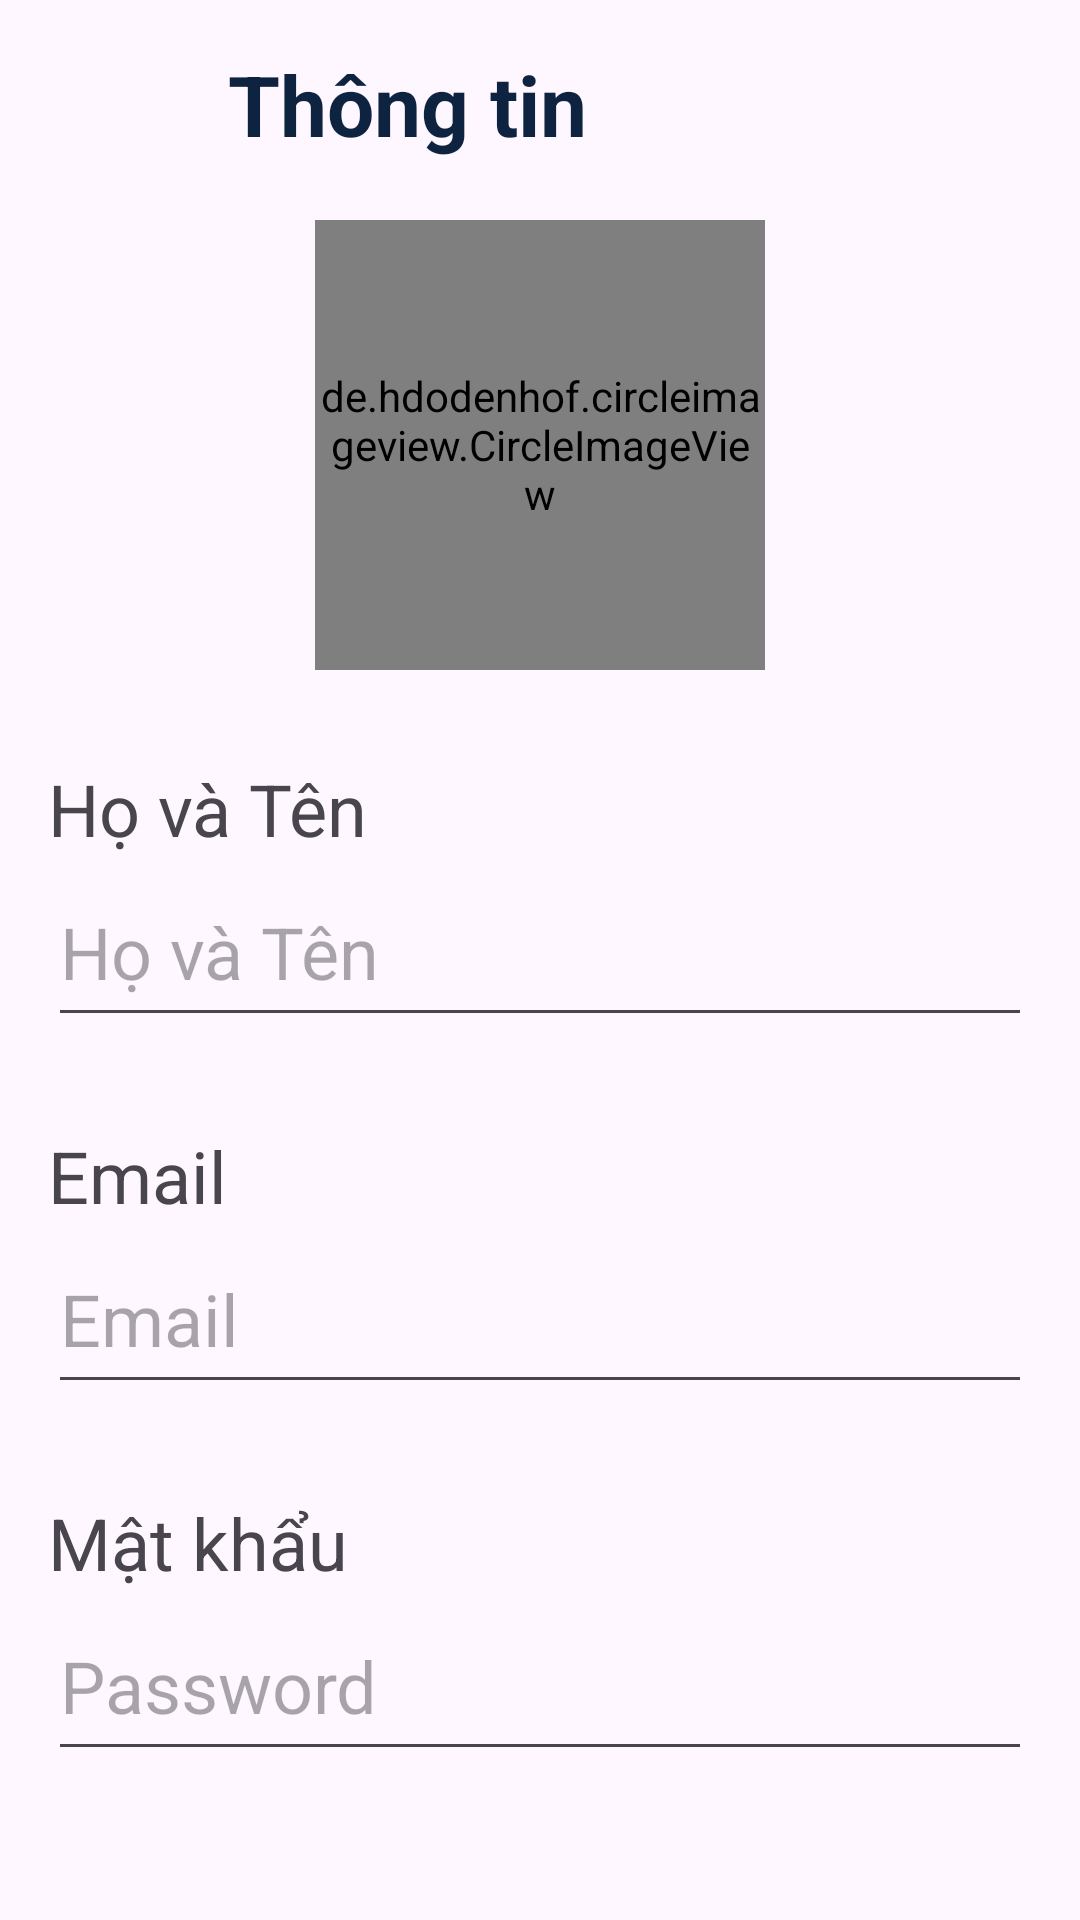

This screen was rendered from an Android layout file. Write that file and the resources it references.
<!-- AndroidManifest.xml: application theme Theme.Quizz_AndroidApp -->
<!-- res/layout/activity_info.xml -->
<?xml version="1.0" encoding="utf-8"?>
<RelativeLayout
    xmlns:android="http://schemas.android.com/apk/res/android"
    xmlns:app="http://schemas.android.com/apk/res-auto"
    xmlns:tools="http://schemas.android.com/tools"
    android:layout_width="match_parent"
    android:layout_height="match_parent"
    tools:context=".ui.home.InfoActivity"
    android:padding="16dp">

    <ImageView
        android:id="@+id/imageInfo"
        android:layout_width="30dp"
        android:layout_height="30dp"
        android:background="?selectableItemBackgroundBorderless"
        android:padding="4dp"
        android:layout_marginTop="6dp"
        app:srcCompat="@drawable/arrow"
        app:tint="@color/black" />

    <TextView
        android:id="@+id/result_"
        style="@style/titleTextStyle"
        android:layout_width="wrap_content"
        android:layout_height="wrap_content"
        android:layout_marginStart="30dp"
        android:layout_toEndOf="@+id/imageInfo"
        android:text="Thông tin" />

    <de.hdodenhof.circleimageview.CircleImageView
        android:id="@+id/profileImage"
        android:layout_width="150dp"
        android:layout_height="150dp"
        android:layout_below="@id/result_"
        android:layout_centerHorizontal="true"
        android:src="@drawable/tung"
        android:layout_marginTop="20dp"/>

    <TextView
        android:id="@+id/tv_info_username"
        android:layout_width="match_parent"
        android:layout_height="wrap_content"
        android:layout_below="@id/profileImage"
        android:layout_marginTop="30dp"
        android:text="Họ và Tên"
        android:textSize="24sp"/>

    <EditText
        android:id="@+id/et_info_username"
        android:layout_width="match_parent"
        android:layout_height="60dp"
        android:layout_below="@id/tv_info_username"
        android:hint="Họ và Tên"
        android:textSize="24sp"
        android:clickable="true"
        android:focusable="true" />

    <TextView
        android:id="@+id/tv_info_email"
        android:layout_width="match_parent"
        android:layout_height="wrap_content"
        android:layout_below="@id/et_info_username"
        android:layout_marginTop="30dp"
        android:text="Email"
        android:textSize="24sp"/>

    <EditText
        android:id="@+id/et_info_email"
        android:layout_width="match_parent"
        android:layout_height="60dp"
        android:layout_below="@id/tv_info_email"
        android:hint="Email"
        android:textSize="24sp"
        android:inputType="textEmailAddress"
        android:clickable="true"
        android:focusable="true" />

    <TextView
        android:id="@+id/tv_info_password"
        android:layout_width="match_parent"
        android:layout_height="wrap_content"
        android:layout_below="@id/et_info_email"
        android:layout_marginTop="30dp"
        android:text="Mật khẩu"
        android:textSize="24sp"/>

    <EditText
        android:id="@+id/et_info_password"
        android:layout_width="match_parent"
        android:layout_height="60dp"
        android:layout_below="@id/tv_info_password"
        android:hint="Password"
        android:textSize="24sp"
        android:clickable="true"
        android:inputType="textPassword"
        android:focusable="true" />

    <Button
        android:id="@+id/btn_info_submit_change"
        android:layout_width="wrap_content"
        android:layout_height="wrap_content"
        android:layout_below="@id/et_info_password"
        android:layout_centerHorizontal="true"
        android:layout_marginTop="30dp"
        android:textSize="24sp"
        android:textStyle="bold"
        android:text="Lưu thay đổi" />

</RelativeLayout>
<!-- resources referenced by this layout -->
<resources>
  <color name="black">#0D233F</color>
  <!-- drawable tung: jpg bitmap (drawable, 837778 bytes) -->
  <style name="titleTextStyle">
          <item name="android:textSize">28sp</item>
          <item name="android:textColor">@color/black</item>
          <item name="android:textStyle">bold</item>
      </style>
  <style name="Theme.Quizz_AndroidApp" parent="Base.Theme.Quizz_AndroidApp" />
  <style name="Base.Theme.Quizz_AndroidApp" parent="Theme.Material3.DayNight.NoActionBar">
          
          
          <item name="colorPrimary">@color/blue_med</item>
  
  
  
          <item name="android:windowSplashScreenAnimationDuration" tools:ignore="NewApi">1000</item>
          <item name="colorPrimaryVariant">@color/blue_med</item>
          <item name="colorOnPrimary">@color/white</item>
          
          <item name="android:statusBarColor" tools:targetApi="l">?attr/colorPrimaryVariant</item>
          
  
          <item name="textInputStyle">@style/editTextLayoutStyle</item>
      </style>
  <color name="blue_med">#03A9F4</color>
  <color name="white">#FFFFFFFF</color>
  <style name="editTextLayoutStyle" parent="Widget.MaterialComponents.TextInputLayout.FilledBox">
          <item name="boxStrokeWidth">0dp</item>
          <item name="boxStrokeWidthFocused">0dp</item>
          <item name="boxBackgroundColor">@color/edit_text_bg</item>
          <item name="boxCornerRadiusTopStart">@dimen/edit_text_corner_radius</item>
          <item name="boxCornerRadiusTopEnd">@dimen/edit_text_corner_radius</item>
          <item name="boxCornerRadiusBottomStart">@dimen/edit_text_corner_radius</item>
          <item name="boxCornerRadiusBottomEnd">@dimen/edit_text_corner_radius</item>
      </style>
  <color name="edit_text_bg">#F2F3F7</color>
  <dimen name="edit_text_corner_radius">12dp</dimen>
</resources>
